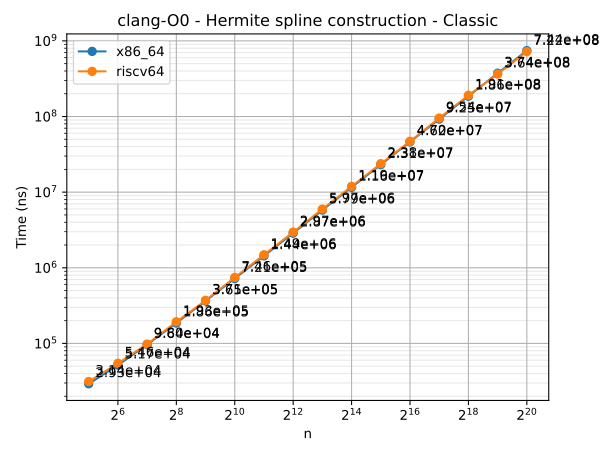

Values plotted in this chart, from the file beside it:
n	series	time
32	x86_64	29276
64	x86_64	51652
128	x86_64	96392
256	x86_64	186082
512	x86_64	364892
1024	x86_64	721470
2048	x86_64	1437445
4096	x86_64	2873430
8192	x86_64	5794777
16384	x86_64	11576572
32768	x86_64	23141371
65536	x86_64	46239487
131072	x86_64	92504743
262144	x86_64	185505663
524288	x86_64	373620310
1048576	x86_64	744212607
32	riscv64	31385
64	riscv64	54640
128	riscv64	97996
256	riscv64	193235
512	riscv64	370753
1024	riscv64	745647
2048	riscv64	1487717
4096	riscv64	2965774
8192	riscv64	5972995
16384	riscv64	11925729
32768	riscv64	23798515
65536	riscv64	46970815
131072	riscv64	95401177
262144	riscv64	190800866
524288	riscv64	363627517
1048576	riscv64	721610680
